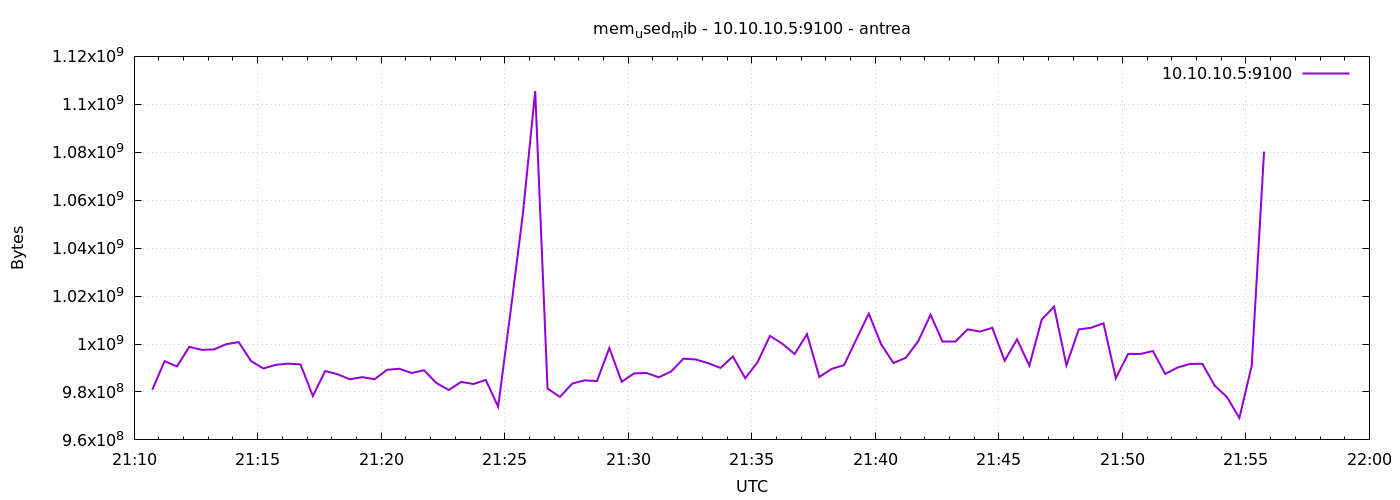

Data behind this chart, as committed beside it:
1777324244	980889600
1777324274	992858112
1777324304	990650368
1777324334	998838272
1777324364	997564416
1777324394	997752832
1777324424	999948288
1777324454	1000779776
1777324484	992870400
1777324514	989806592
1777324544	991313920
1777324574	991809536
1777324604	991498240
1777324634	978300928
1777324664	988737536
1777324694	987406336
1777324724	985280512
1777324754	986185728
1777324784	985305088
1777324814	989233152
1777324844	989683712
1777324874	987906048
1777324904	989065216
1777324934	983744512
1777324964	980811776
1777324994	984182784
1777325024	983326720
1777325054	985006080
1777325084	973840384
1777325114	1013288960
1777325144	1054154752
1777325174	1105522688
1777325204	981393408
1777325234	977944576
1777325264	983494656
1777325294	984854528
1777325324	984535040
1777325354	998350848
1777325384	984248320
1777325414	987729920
1777325444	987930624
1777325474	986107904
1777325504	988549120
1777325534	993886208
1777325564	993562624
1777325594	991993856
1777325624	990019584
1777325654	994791424
1777325684	985743360
1777325714	992428032
1777325744	1003388928
1777325774	1000136704
1777325804	995819520
1777325834	1004138496
1777325864	986238976
1777325894	989642752
1777325924	991174656
1777325954	1002004480
1777325984	1012703232
1777326014	999911424
1777326044	992063488
... 30 more rows
